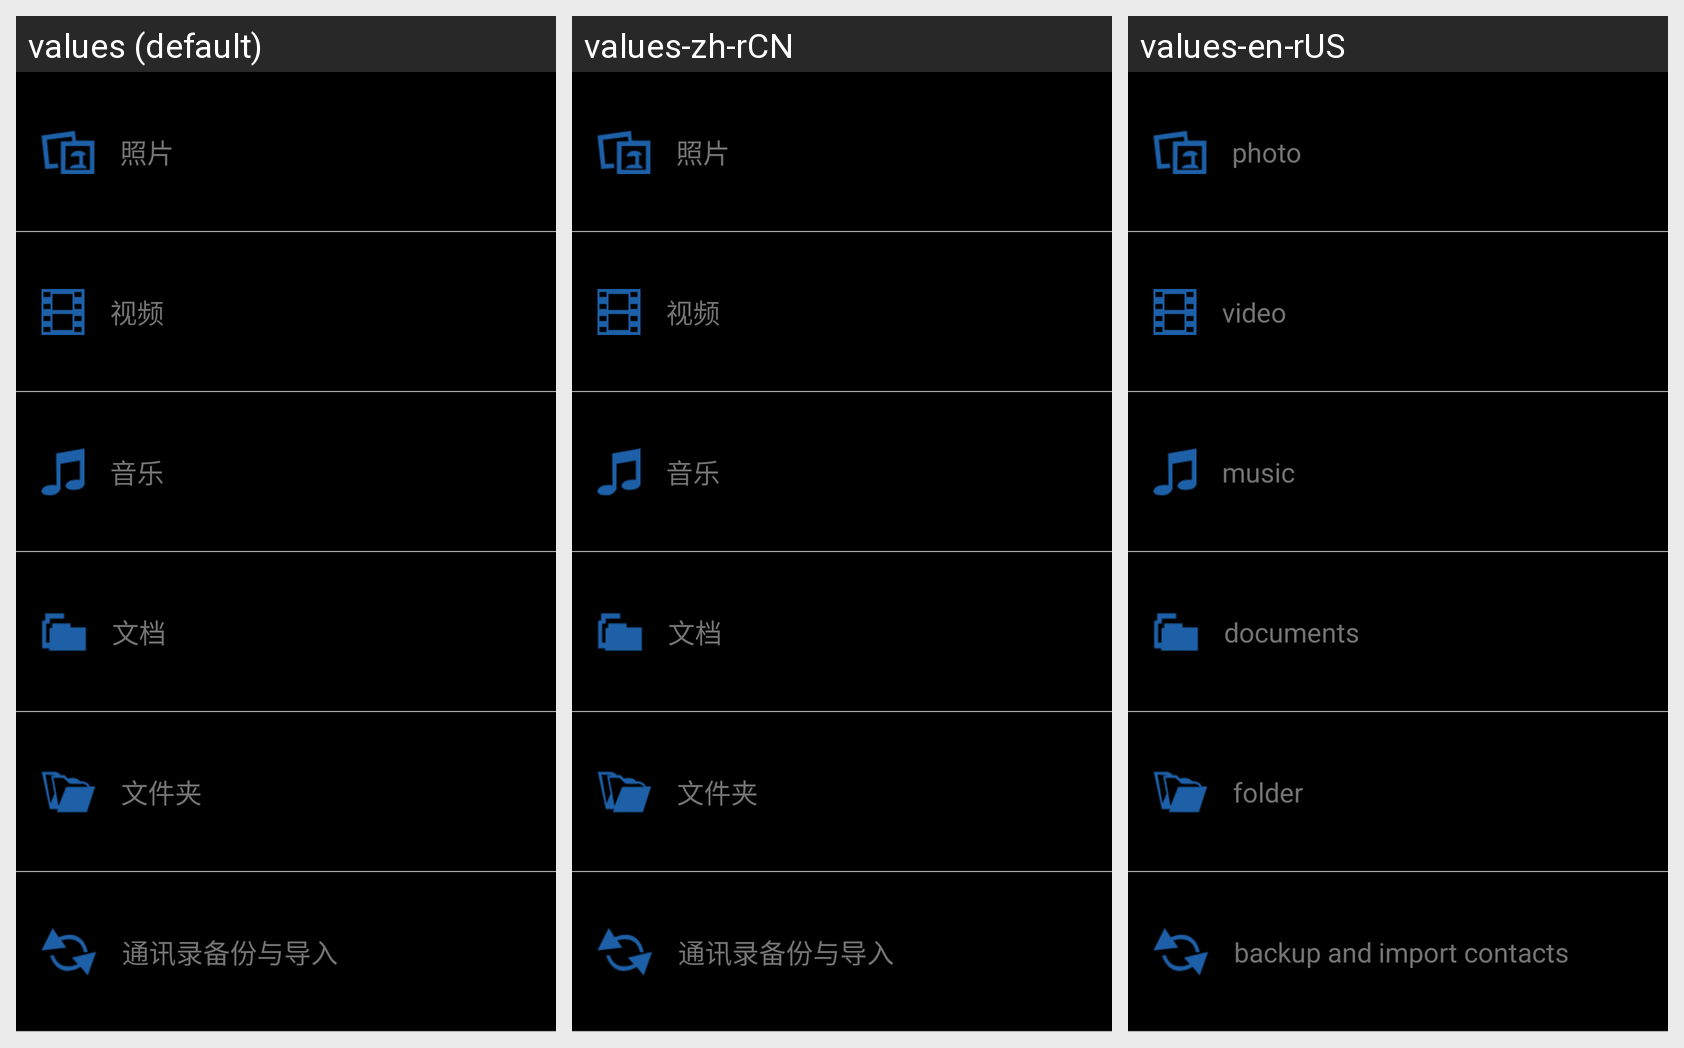

Translations of the strings shown on this Android screen, per locale in the grid:
Android screen res/layout/fragment_item.xml rendered under 3 locales, left to right: values (default), values-zh-rCN, values-en-rUS. Device: Nexus 5 (rendered at 1080×1920; each locale shown at half size, 540×960, under a caption strip naming it); theme android:Theme.NoTitleBar.
Strings drawn on this screen, with the default value and each locale's value (text and hints the layout hard-codes, and strings that could not be matched under every locale, appear in the picture but are not listed):

photo
  values: 照片
  values-zh-rCN: 照片
  values-en-rUS: photo

video
  values: 视频
  values-zh-rCN: 视频
  values-en-rUS: video

music
  values: 音乐
  values-zh-rCN: 音乐
  values-en-rUS: music

doc
  values: 文档
  values-zh-rCN: 文档
  values-en-rUS: documents

folder
  values: 文件夹
  values-zh-rCN: 文件夹
  values-en-rUS: folder

contact
  values: 通讯录备份与导入
  values-zh-rCN: 通讯录备份与导入
  values-en-rUS: backup and import contacts
